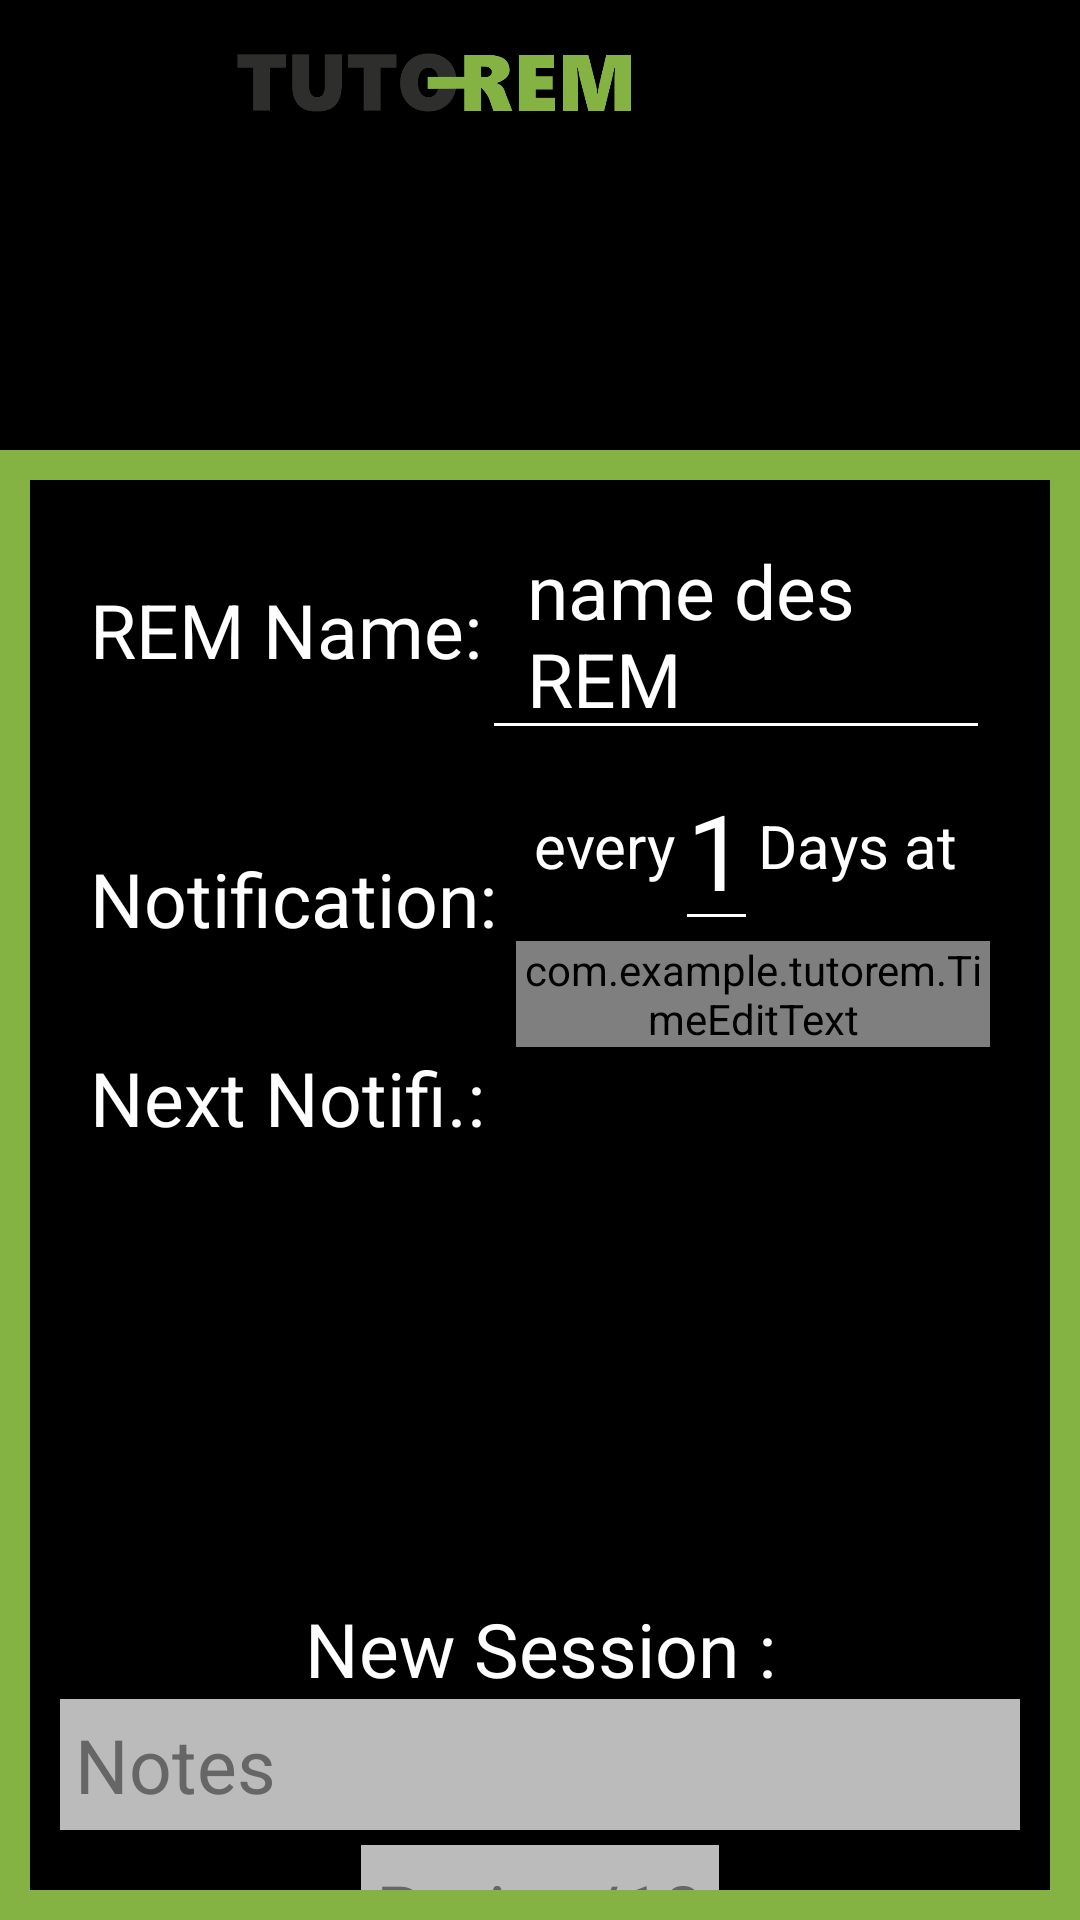

Here is an Android app screen rendered from its layout file. Give the layout XML and the strings, colors and styles it references.
<!-- AndroidManifest.xml: application theme Theme.TutoRem -->
<!-- res/layout/activity_show_rem.xml -->
<?xml version="1.0" encoding="utf-8"?>
<LinearLayout xmlns:android="http://schemas.android.com/apk/res/android"
    xmlns:app="http://schemas.android.com/apk/res-auto"
    xmlns:tools="http://schemas.android.com/tools"
    android:layout_width="match_parent"
    android:layout_height="match_parent"
    tools:context=".ShowRemActivity"
    android:orientation="vertical"
    android:background="@color/greenREM">

    <include layout="@layout/toolbar"></include>

    <androidx.core.widget.NestedScrollView
        android:layout_width="match_parent"
        android:layout_height="match_parent"
        android:layout_margin="10dp"
        android:background="@color/black">
        <LinearLayout
            android:id="@+id/llayout"
            android:layout_width="match_parent"
            android:layout_height="match_parent"
            android:orientation="vertical"
            android:layout_margin="10dp">

            <LinearLayout
                android:layout_width="match_parent"
                android:layout_height="wrap_content"
                android:background="@color/black"
                android:gravity="center_vertical"
                android:paddingHorizontal="10dp">

                <TextView
                    android:layout_width="wrap_content"
                    android:layout_height="wrap_content"
                    android:text="REM Name:"
                    android:textColor="@color/white"
                    android:textSize="25dp"></TextView>

                <EditText
                    android:id="@+id/showName"
                    android:layout_width="wrap_content"
                    android:layout_height="wrap_content"
                    android:backgroundTint="@color/white"
                    android:paddingHorizontal="15dp"
                    android:text="name des REM"
                    android:textColor="@color/white"
                    android:textSize="25dp"></EditText>
            </LinearLayout>

            <LinearLayout
                android:layout_width="match_parent"
                android:layout_height="wrap_content"
                android:background="@color/black"
                android:gravity="center_vertical"
                android:paddingHorizontal="10dp">

                <TextView
                    android:layout_width="wrap_content"
                    android:layout_height="wrap_content"
                    android:text="Notification: "
                    android:textColor="@color/white"
                    android:textSize="25dp"></TextView>

                <LinearLayout
                    android:layout_width="match_parent"
                    android:layout_height="wrap_content"
                    android:orientation="vertical">
                <LinearLayout
                    android:layout_width="match_parent"
                    android:layout_height="match_parent"
                    android:gravity="center">
                    <TextView
                    android:layout_width="wrap_content"
                    android:layout_height="wrap_content"
                    android:layout_gravity="center_vertical"
                    android:text="every"
                    android:textColor="@color/white"
                    android:textSize="20dp"></TextView>

                    <EditText
                        android:id="@+id/showDays"
                        android:layout_width="wrap_content"
                        android:layout_height="wrap_content"
                        android:layout_gravity="center_vertical"
                        android:backgroundTint="@color/white"
                        android:inputType="number"
                        android:text="1"
                        android:textColor="@color/white"
                        android:textSize="35dp"></EditText>

                    <TextView
                        android:layout_width="wrap_content"
                        android:layout_height="wrap_content"
                        android:layout_gravity="center_vertical"
                        android:text="Days at "
                        android:textColor="@color/white"
                        android:textSize="20dp"></TextView></LinearLayout>


                    <com.example.tutorem.TimeEditText
                        android:id="@+id/showTime"
                        android:layout_width="match_parent"
                        android:layout_height="wrap_content"
                        android:layout_gravity="center_vertical"
                        android:textColor="@color/white"
                        android:textSize="30dp"
                        android:gravity="center"></com.example.tutorem.TimeEditText>
                </LinearLayout>

            </LinearLayout>
            <LinearLayout
                android:layout_width="match_parent"
                android:layout_height="wrap_content"
                android:background="@color/black"
                android:gravity="center_vertical"
                android:paddingHorizontal="10dp">

                <TextView
                    android:layout_width="wrap_content"
                    android:layout_height="wrap_content"
                    android:text="Next Notifi.: "
                    android:textColor="@color/white"
                    android:textSize="25dp"></TextView>
                <TextView
                    android:id="@+id/nextNotification"
                    android:layout_width="match_parent"
                    android:layout_height="wrap_content"
                    android:textColor="@color/white"
                    android:gravity="center"
                    android:textSize="25dp"></TextView>
            </LinearLayout>
            <Button
                android:id="@+id/buttonPostpone"
                android:layout_width="match_parent"
                android:layout_height="wrap_content"
                android:text="Postpone REM for 1 Day"
                android:layout_marginHorizontal="50dp"
                android:onClick="postponeRem"
                android:visibility="gone"
                android:layout_gravity="center"></Button>
            
            <androidx.core.widget.NestedScrollView
                android:layout_width="wrap_content"
                android:layout_height="150dp">
                <LinearLayout
                    android:id="@+id/sessionLayout"
                    android:layout_width="match_parent"
                    android:layout_height="match_parent"
                    android:orientation="vertical"
                    >

                </LinearLayout>
            </androidx.core.widget.NestedScrollView>
            <LinearLayout
                android:layout_width="match_parent"
                android:layout_height="wrap_content"
                android:orientation="vertical">
                <TextView
                    android:layout_width="match_parent"
                    android:layout_height="wrap_content"
                    android:textSize="25dp"
                    android:text="New Session :"
                    android:gravity="center"
                    android:textColor="@color/white"
                    ></TextView>
                <EditText
                    android:id="@+id/nSessionNotes"
                    android:layout_width="match_parent"
                    android:layout_height="wrap_content"
                    android:hint="Notes"
                    android:textColorHint="@color/darkgrey"
                    android:textColor="@color/white"
                    android:layout_gravity="center"
                    android:background="@color/grey"
                    android:padding="5dp"
                    android:textSize="25dp"
                    ></EditText>
                <EditText
                    android:id="@+id/nSessionRating"
                    android:layout_width="wrap_content"
                    android:layout_height="wrap_content"
                    android:hint="Rating/10"
                    android:textColorHint="@color/darkgrey"
                    android:textColor="@color/white"
                    android:layout_gravity="center"
                    android:background="@color/grey"
                    android:padding="5dp"
                    android:textSize="25dp"
                    android:layout_marginTop="5dp"
                    android:inputType="number"
                    ></EditText>
                <Button
                    android:layout_marginHorizontal="20dp"
                    android:layout_width="match_parent"
                    android:layout_height="wrap_content"
                    android:text="Add Session"
                    android:onClick="addSession"></Button>
            </LinearLayout>

            <LinearLayout
                android:layout_width="match_parent"
                android:layout_height="wrap_content"
                android:background="@color/black">

                <TextView
                    android:id="@+id/showStartDate"
                    android:layout_width="wrap_content"
                    android:layout_height="match_parent"
                    android:text="Started on :"
                    android:textColor="@color/white"
                    android:textSize="15dp"></TextView>
            </LinearLayout>
        </LinearLayout>
    </androidx.core.widget.NestedScrollView>

</LinearLayout>
<!-- res/layout/toolbar.xml (included above) -->
<?xml version="1.0" encoding="utf-8"?>
<com.google.android.material.appbar.AppBarLayout
    xmlns:android="http://schemas.android.com/apk/res/android"
    xmlns:app="http://schemas.android.com/apk/res-auto"
    android:id="@+id/app_bar"
    android:layout_width="match_parent"
    android:layout_height="@dimen/app_bar_height"
    android:fitsSystemWindows="true"
    >

    <com.google.android.material.appbar.CollapsingToolbarLayout
        android:id="@+id/toolbar_layout"
        android:layout_width="match_parent"
        android:layout_height="match_parent"
        android:fitsSystemWindows="true"
        app:contentScrim="@color/yellowREM"
        android:background="@color/black"
        app:layout_scrollFlags="scroll|exitUntilCollapsed"
        app:toolbarId="@+id/toolbar">

        <androidx.appcompat.widget.Toolbar
            android:id="@+id/toolbar"
            android:layout_width="match_parent"
            android:layout_height="?attr/actionBarSize"
            app:layout_collapseMode="pin"
            app:popupTheme="@style/Theme.TutoRem.PopupOverlay"
            app:navigationIcon="?homeAsUpIndicator">

                <androidx.appcompat.widget.AppCompatImageView
                    android:layout_width="wrap_content"
                    android:layout_height="wrap_content"
                    app:srcCompat="@drawable/ic_tutorem_green"
                    app:layout_collapseMode="pin">
                </androidx.appcompat.widget.AppCompatImageView>



        </androidx.appcompat.widget.Toolbar>


    </com.google.android.material.appbar.CollapsingToolbarLayout>

</com.google.android.material.appbar.AppBarLayout>



<!-- resources referenced by this layout -->
<resources>
  <color name="black">#FF000000</color>
  <color name="darkgrey">#FF666666</color>
  <color name="greenREM">#84B344</color>
  <color name="grey">#FFBBBBBB</color>
  <color name="white">#FFFFFFFF</color>
  <color name="yellowREM">#FFC625</color>
  <dimen name="action_bar_size">60dp</dimen>
  <dimen name="app_bar_height">150dp</dimen>
  <!-- drawable ic_tutorem_green: vector/xml drawable (drawable, 2589 chars, omitted) -->
  <style name="Theme.TutoRem.PopupOverlay" parent="ThemeOverlay.AppCompat.Light" />
  <style name="Theme.TutoRem" parent="Theme.MaterialComponents.Light.NoActionBar">
          
          <item name="colorPrimary">@color/yellowREM</item>
          <item name="colorPrimaryVariant">@color/purple_700</item>
          <item name="colorOnPrimary">@color/black</item>
          
          <item name="colorSecondary">@color/yellowREM</item>
          <item name="colorSecondaryVariant">@color/teal_700</item>
          <item name="colorOnSecondary">@color/white</item>
          
          <item name="android:statusBarColor" tools:targetApi="l">?attr/colorPrimaryVariant</item>
          
      </style>
  <color name="purple_700">#FF3700B3</color>
  <color name="teal_700">#FF018786</color>
</resources>
